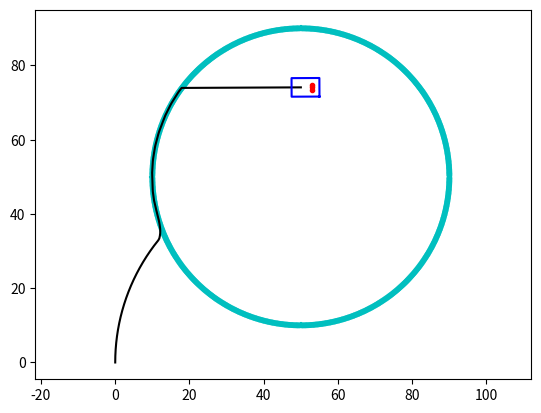

Recreate this plot in Python.
from matplotlib import pyplot as plt
from math import cos, sin
from numpy import sinc, pi

_x = 0.
_y = 0.
_theta = 0.

history = [(_x,_y,_theta)]

def reset_robot(x_init = 0.0, y_init=0.0, theta_init = 0.0):
    global _x, _y, _theta
    _x = x_init
    _y = y_init
    _theta = theta_init
    history.clear()
    history.append((_x,_y,_theta))

WHEEL_SEP = 5.0

def drive(left_turn, right_turn):
    global _x, _y, _theta
    num_steps = 50
    delta_left = left_turn/num_steps
    delta_right = right_turn/num_steps
    delta_angle = (delta_left - delta_right)/WHEEL_SEP
    delta_length = 0.5*(delta_right + delta_left)
    for ii in range(num_steps):
        _x = _x + delta_length*sin(_theta)
        _y = _y + delta_length*cos(_theta)
        _theta = _theta + delta_angle
        history.append((_x,_y,_theta))

def position_x():
    return _x

def position_y():
    return _y

def orientation():
    return _theta

TAPE_CTR_X = 50.
TAPE_CTR_Y = 50.
TAPE_RAD = 40.
TAPE_HALF_WIDTH = 0.5

def _robot_to_global(x_robot,y_robot):
    x_global = _x + x_robot*cos(_theta) + y_robot*sin(_theta)
    y_global = _y - x_robot*sin(_theta) + y_robot*cos(_theta)
    return x_global, y_global

SENSOR_Y = 3.0
LEFT_SENSOR_X = -0.75
MIDDLE_SENSOR_X = 0.0
RIGHT_SENSOR_X = +0.75

def _on_tape(x,y):
    radsq = (x - TAPE_CTR_X)**2 + (y - TAPE_CTR_Y)**2
    result = True
    if radsq > (TAPE_RAD + TAPE_HALF_WIDTH)**2:
        result = False
    if radsq < (TAPE_RAD - TAPE_HALF_WIDTH)**2:
        result = False
    return result

def sensor_left():
    x,y = _robot_to_global(LEFT_SENSOR_X,SENSOR_Y)
    return _on_tape(x,y)

def sensor_middle():
    x,y = _robot_to_global(MIDDLE_SENSOR_X,SENSOR_Y)
    return _on_tape(x,y)

def sensor_right():
    x,y = _robot_to_global(RIGHT_SENSOR_X,SENSOR_Y)
    return _on_tape(x,y)

ROBOT_BOX = [(2.5,5),(-2.5,5),(-2.5,-2.5),(2.5,-2.5),(2.5,5)]
def draw_robot():
    box_global = [_robot_to_global(x,y) for (x,y) in ROBOT_BOX]
    plt.plot([p[0] for p in box_global],
             [p[1] for p in box_global],'b-')
    sensors_global = [_robot_to_global(x,SENSOR_Y) for x in [LEFT_SENSOR_X,MIDDLE_SENSOR_X,RIGHT_SENSOR_X]]
    #print(sensors_global)
    plt.plot([p[0] for p in sensors_global],
             [p[1] for p in sensors_global],'r.')

def _plot_tape():
    NUM_TICKS = 720
    angs = [2*pi*ii/NUM_TICKS for ii in range(NUM_TICKS)]
    for ang in angs:
        plt.plot([TAPE_CTR_X + (TAPE_RAD + r)*cos(ang) for r in [-TAPE_HALF_WIDTH,TAPE_HALF_WIDTH]],
                 [TAPE_CTR_Y + (TAPE_RAD + r)*sin(ang) for r in [-TAPE_HALF_WIDTH,TAPE_HALF_WIDTH]],'c')

def plot_path():
    _plot_tape()
    plt.plot([p[0] for p in history],
             [p[1] for p in history],'k-')
    draw_robot()
    plt.axis('equal')
    plt.show()

def _demo_robot():
    NORMAL_DRIVE = 1.0
    SLOW_DRIVE = 0.5
    for _ in range(100):
        drive(1.1*SLOW_DRIVE,SLOW_DRIVE)
        if sensor_middle():
            print('found line')
            break
    for _ in range(50):
        if position_y() >= 75:
            print('at y=75')
            break
        if sensor_middle():
            if sensor_right() and sensor_left():
                print('pivot left')
                drive(-SLOW_DRIVE,SLOW_DRIVE)
            elif sensor_left():
                print('left a bit')
                drive(SLOW_DRIVE,NORMAL_DRIVE)
            elif sensor_right():
                print('right a bit')
                drive(NORMAL_DRIVE,SLOW_DRIVE)
            else:
                print('straight')
                drive(NORMAL_DRIVE,NORMAL_DRIVE)
        else:
            if sensor_right() and sensor_left():
                raise(RuntimeError('Sensor fault - on,off,on'))
            elif sensor_left():
                print('pivot left')
                drive(-SLOW_DRIVE,SLOW_DRIVE)
            elif sensor_right():
                print('pivot right')
                drive(SLOW_DRIVE,-SLOW_DRIVE)
            else:
                print('lost')
                drive(1.1*SLOW_DRIVE,SLOW_DRIVE)
    for _ in range(50):
        TARGET_ANGLE = 0.5*pi
        error = orientation() - TARGET_ANGLE
        print('Angle',orientation(),'error',error)
        K = 0.25
        drive(-K*error,K*error)
    distance = 50 - position_x()
    drive(distance,distance)
    print('Should be at 50,75')
    print(position_x(),position_y())
    plot_path()

if __name__=='__main__':
    _demo_robot()